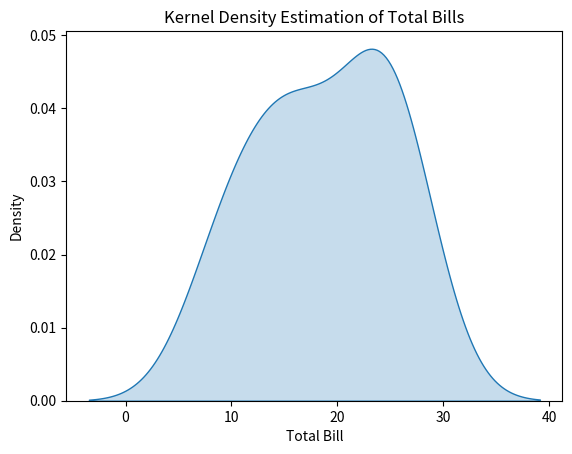

Recreate this plot in Python.
# KDE Plot - Kernel Density Estimation Plot using Seaborn

import seaborn as sns # type: ignore
import matplotlib.pyplot as plt

# Sample data
data = {
    'total_bill': [16.99, 10.34, 21.01, 23.68, 24.59, 25.29, 8.77, 26.88, 15.04, 14.78]
}

# Create a KDE plot
sns.kdeplot(data=data, x='total_bill', fill=True)

# Add labels and title
plt.xlabel('Total Bill')
plt.ylabel('Density')
plt.title('Kernel Density Estimation of Total Bills')

# Additional parameters like bandwidth can be adjusted as needed
plt.show()
